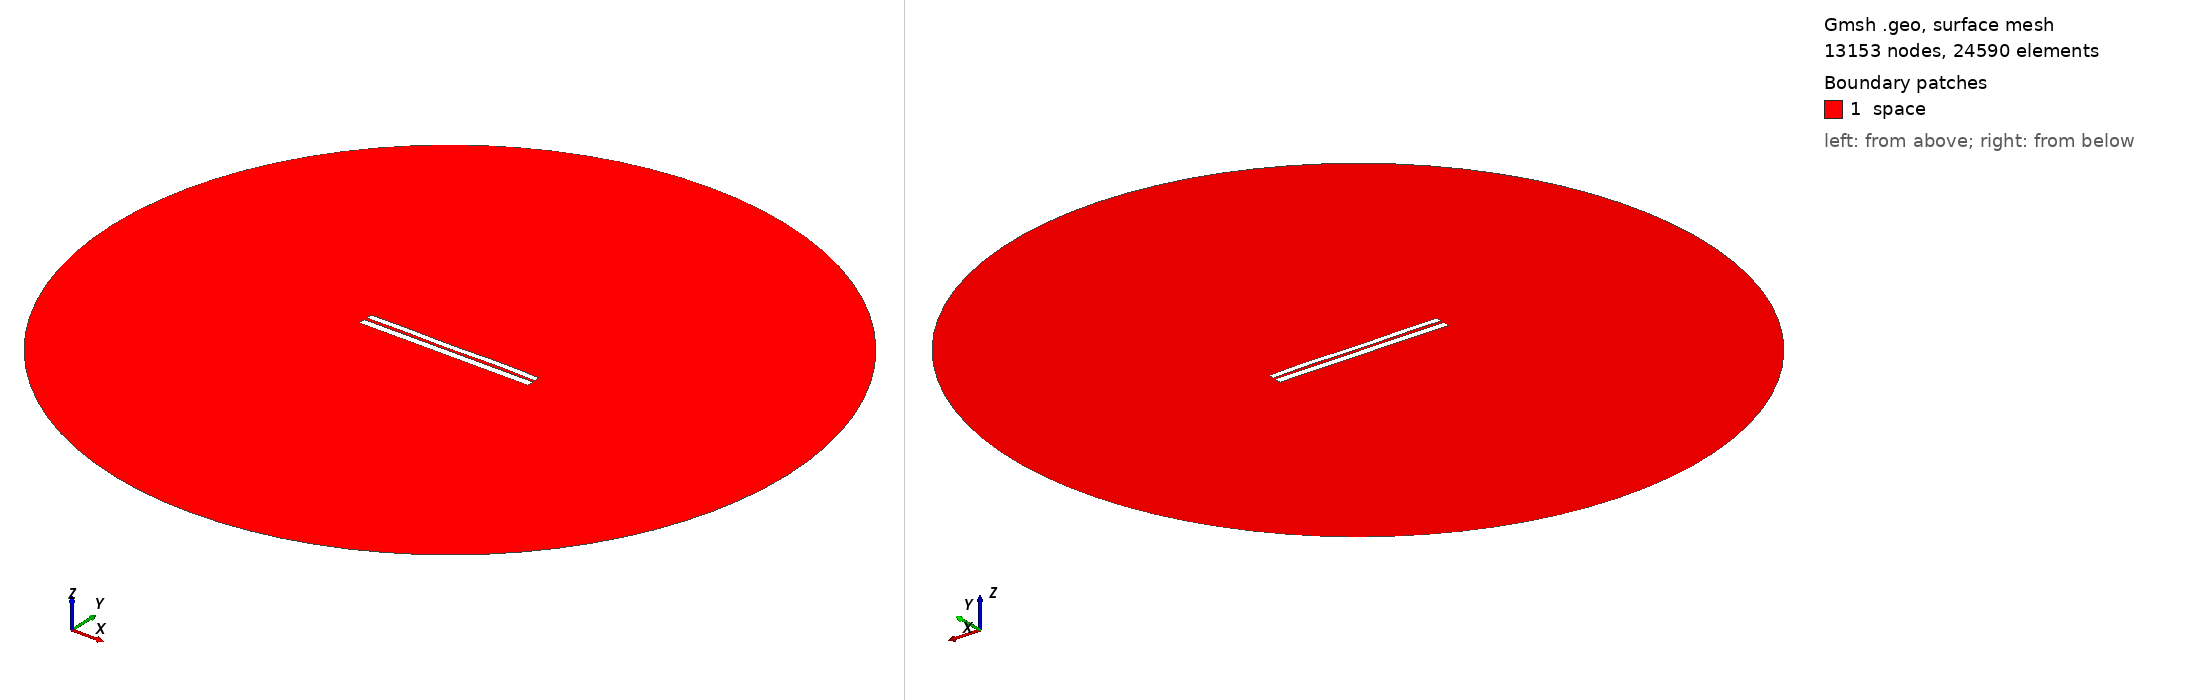

Gmsh geometry script, surface-meshed: 13153 nodes, 24590 surface elements. Boundary patches (legend numbers): 1 space. Left view from above one corner, right view from below the opposite corner. Legend entries are the model's physical surfaces. The drawing asked Gmsh for element sizes between 1% and 20% of the model's largest extent; the script's own settings can give other sizes.

=== 6435.geo (drawn) ===
//---------------------------------------
// Geometry kernel
//---------------------------------------

SetFactory("OpenCASCADE");



//---------------------------------------
// Parameters of the geometry
//---------------------------------------

// Overetch of the upper plate
overetch = 0.25;

// Distance between the plates
distance = 1.5;

// Discretization over the x axis (for the deformation)
nx = 50; 

// Length of the plate
L = 100 - overetch; 

// Number of modes
n = 4; 

// 1st mode coefficient
coeff(1) = -0.075;
beta(1) = 0.596864 * 3.1415926535 / L;

// 2nd mode coefficient
coeff(2) = 0.0;
beta(2) = 1.49418 * 3.1415926535 / L;

// 3rd mode coefficient
coeff(3) = -0.075;
beta(3) = 2.50025 * 3.1415926535 / L;

// 4th mode coefficient
coeff(4) = 0.15;
beta(4) = 3.49999 * 3.1415926535 / L;



//---------------------------------------
// Upper plate (deformed rectangle)
//---------------------------------------

// Coordiantes of the upper plate
xmin = -50;
xmax = 50 - overetch;

// Height of the upper plate
yheight = 4 - 2 * overetch;

// Indexes of the points
UpperID[] = {};
LowerID[] = {};
LeftID[] = {};
RightID[] = {};

// Point index
p = 1;

// Horizontal edges
For i In {1:nx}
    x = xmin + (i-1)*(xmax - xmin)/(nx-1);

    y_bottom = distance / 2 + overetch;
    For j In {1:n}
        C = (Cosh(beta(j)*L) + Cos(beta(j)*L)) / (Sinh(beta(j)*L) + Sin(beta(j)*L));
        y_bottom  = y_bottom + coeff(j) * (Cosh(beta(j)*(x+50)) - Cos(beta(j)*(x+50)) - C * (Sinh(beta(j)*(x+50)) - Sin(beta(j)*(x+50))));
    EndFor

    y_top = y_bottom + yheight;

    Point(p) = {x, y_top, 0, 1.0};
    UpperID[i] = p;
    p = p + 1;

    Point(p) = {x, y_bottom, 0, 1.0};
    LowerID[i] = p;
    p = p + 1;
EndFor

// Create point lists
UpperPts[] = {}; LowerPts[] = {};
For i In {1:nx}
  UpperPts[] += {UpperID[i]};
  LowerPts[] += {LowerID[i]};
EndFor

// Build splines
Spline(1) = {UpperPts[]};
Spline(2) = {LowerPts[]};
Line(3) = {LowerPts[nx-1], UpperPts[nx-1]};
Line(4) = {LowerPts[0], UpperPts[0]};

// Build the plane surface
Curve Loop(1) = {2, 3, -1, -4};
Plane Surface(1) = {1};



//---------------------------------------
// Lower plate (rectangle)
//---------------------------------------

// Vertices
Point(1001) = {-50, -1, 0, 1.0};
Point(1002) = { 50, -1, 0, 1.0};
Point(1003) = { 50,  -5, 0, 1.0};
Point(1004) = {-50,  -5, 0, 1.0};

// Edges
Line(5) = {1001, 1002};
Line(6) = {1002, 1003};
Line(7) = {1003, 1004};
Line(8) = {1004, 1001};

// Plane surface
Line Loop(2) = {5, 6, 7, 8};
Plane Surface(2) = {2}; 



//---------------------------------------
// Outer (fictious) boundary
//---------------------------------------

// Points
Point(1005) = {0, 0, 0};       // Center
Point(1006) = {200, 0, 0};     // Start point
Point(1007) = {0, 200, 0};     // 90 degrees
Point(1008) = {-200, 0, 0};    // 180 degrees
Point(1009) = {0, -200, 0};    // 270 degrees

// Circle arcs (each needs start, center, end)
Circle(9) = {1006, 1005, 1007};
Circle(10) = {1007, 1005, 1008};
Circle(11) = {1008, 1005, 1009};
Circle(12) = {1009, 1005, 1006};

// Plane surface for the entire domain
Curve Loop(3) = {9, 10, 11, 12};
Surface(3) = {3};

// Subtract the plates from the whole domain to obtain the actual domain where we want to solve the equations
BooleanDifference{ Surface{3}; Delete; }{ Surface{1}; Surface{2}; Delete; }




//---------------------------------------
// Transfinite Lines/Curves
//---------------------------------------

// Set the number of points on the boundaries
r = 7;

// Plates
Transfinite Curve {1, 2} = 50*r Using Progression 1;
Transfinite Curve {3, 4} = 2*r Using Progression 1;
Transfinite Line {5, 7} = 50*r Using Progression 1;
Transfinite Line {6, 8} = 2*r Using Progression 1;

// Outer boundary
Transfinite Line {9, 10, 11, 12} = 20 Using Progression 1;



//---------------------------------------
// Physical groups
//---------------------------------------                

// Physical curves (boundaries)
Physical Line("force_segment", 10) = {2};
Physical Line("upper_plate", 11) = {1, 3, 4};
Physical Line("lower_plate", 12) = {5, 6, 7, 8};
Physical Line("boundary", 20) = {9, 10, 11, 12};

// Physical Surfaces
Physical Surface("space", 30) = {3};



//---------------------------------------
// 6. Generate the Mesh
//---------------------------------------

// 2D mesh generation
Mesh 2;
